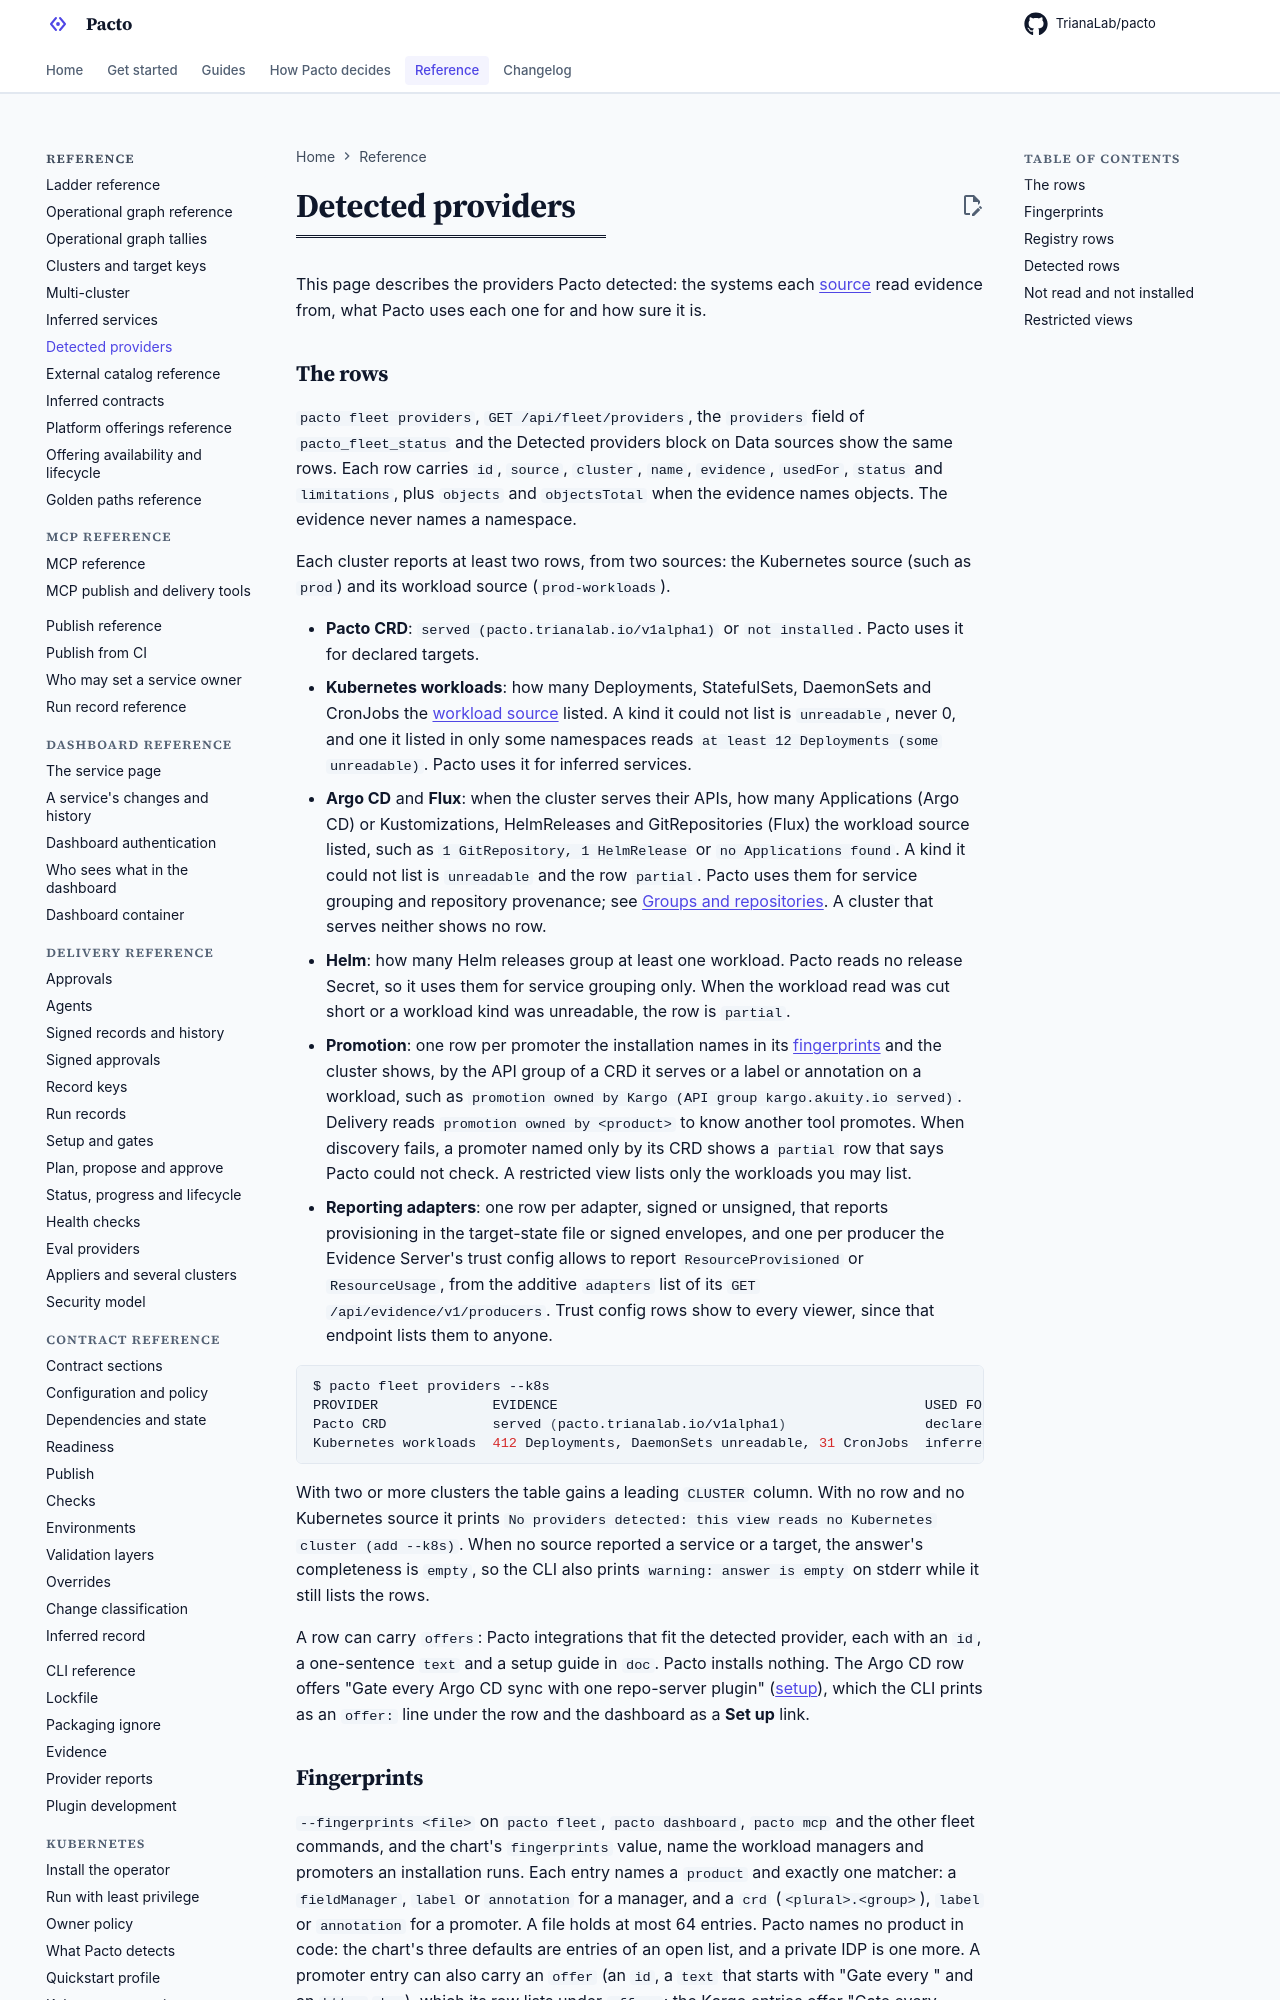

repository: TrianaLab/pacto · page: 4.6.1/operational-graph-providers/index.html · generator: mkdocs

# Detected providers

This page describes the providers Pacto detected: the systems each
[source](operational-graph-reference.md#sources) read evidence from, what
Pacto uses each one for and how sure it is.

## The rows

`pacto fleet providers`, `GET /api/fleet/providers`, the `providers` field of
`pacto_fleet_status` and the Detected providers block on Data sources show the
same rows. Each row carries `id`, `source`, `cluster`, `name`, `evidence`,
`usedFor`, `status` and `limitations`, plus `objects` and `objectsTotal` when
the evidence names objects. The evidence never names a namespace.

Each cluster reports at least two rows, from two sources: the Kubernetes
source (such as `prod`) and its workload source (`prod-workloads`).

- **Pacto CRD**: `served (pacto.trianalab.io/v1alpha1)` or `not installed`.
  Pacto uses it for declared targets.
- **Kubernetes workloads**: how many Deployments, StatefulSets, DaemonSets and
  CronJobs the [workload source](operational-graph-inferred.md) listed. A kind
  it could not list is `unreadable`, never 0, and one it listed in only some
  namespaces reads `at least 12 Deployments (some unreadable)`. Pacto uses it
  for inferred services.
- **Argo CD** and **Flux**: when the cluster serves their APIs, how many
  Applications (Argo CD) or Kustomizations, HelmReleases and GitRepositories
  (Flux) the workload source listed, such as `1 GitRepository, 1 HelmRelease`
  or `no Applications found`. A kind it could not list is `unreadable` and the
  row `partial`. Pacto uses them for service grouping and repository
  provenance; see [Groups and repositories](operational-graph-inferred.md#groups-and-repositories).
  A cluster that serves neither shows no row.
- **Helm**: how many Helm releases group at least one workload. Pacto reads no
  release Secret, so it uses them for service grouping only. When the workload
  read was cut short or a workload kind was unreadable, the row is `partial`.
- **Promotion**: one row per promoter the installation names in its
  [fingerprints](#fingerprints) and the cluster shows, by the API group of a
  CRD it serves or a label or annotation on a workload, such as
  `promotion owned by Kargo (API group kargo.akuity.io served)`. Delivery
  reads `promotion owned by <product>` to know another tool promotes. When
  discovery fails, a promoter named only by its CRD shows a `partial` row
  that says Pacto could not check. A restricted view lists only the workloads
  you may list.
- **Reporting adapters**: one row per adapter, signed or unsigned, that
  reports provisioning in the target-state file or signed envelopes, and one
  per producer the Evidence Server's trust config allows to report
  `ResourceProvisioned` or `ResourceUsage`, from the additive `adapters` list
  of its `GET /api/evidence/v1/producers`. Trust config rows show to every
  viewer, since that endpoint lists them to anyone.

```bash
$ pacto fleet providers --k8s
PROVIDER              EVIDENCE                                             USED FOR
Pacto CRD             served (pacto.trianalab.io/v1alpha1)                 declared targets
Kubernetes workloads  412 Deployments, DaemonSets unreadable, 31 CronJobs  inferred services (partial: source prod-workloads could not list DaemonSets in any namespace: forbidden)
```

With two or more clusters the table gains a leading `CLUSTER` column. With no
row and no Kubernetes source it prints `No providers detected: this
view reads no Kubernetes cluster (add --k8s)`. When no source reported a service or
a target, the answer's completeness is `empty`, so the CLI also prints
`warning: answer is empty` on stderr while it still lists the rows.

A row can carry `offers`: Pacto integrations that fit the detected provider,
each with an `id`, a one-sentence `text` and a setup guide in `doc`. Pacto
installs nothing. The Argo CD row offers "Gate every Argo CD sync with one
repo-server plugin" ([setup](integrations/kubernetes/gitops.md#gate-every-argo-cd-sync)),
which the CLI prints as an `offer:` line under the row and the dashboard as a
**Set up** link.
